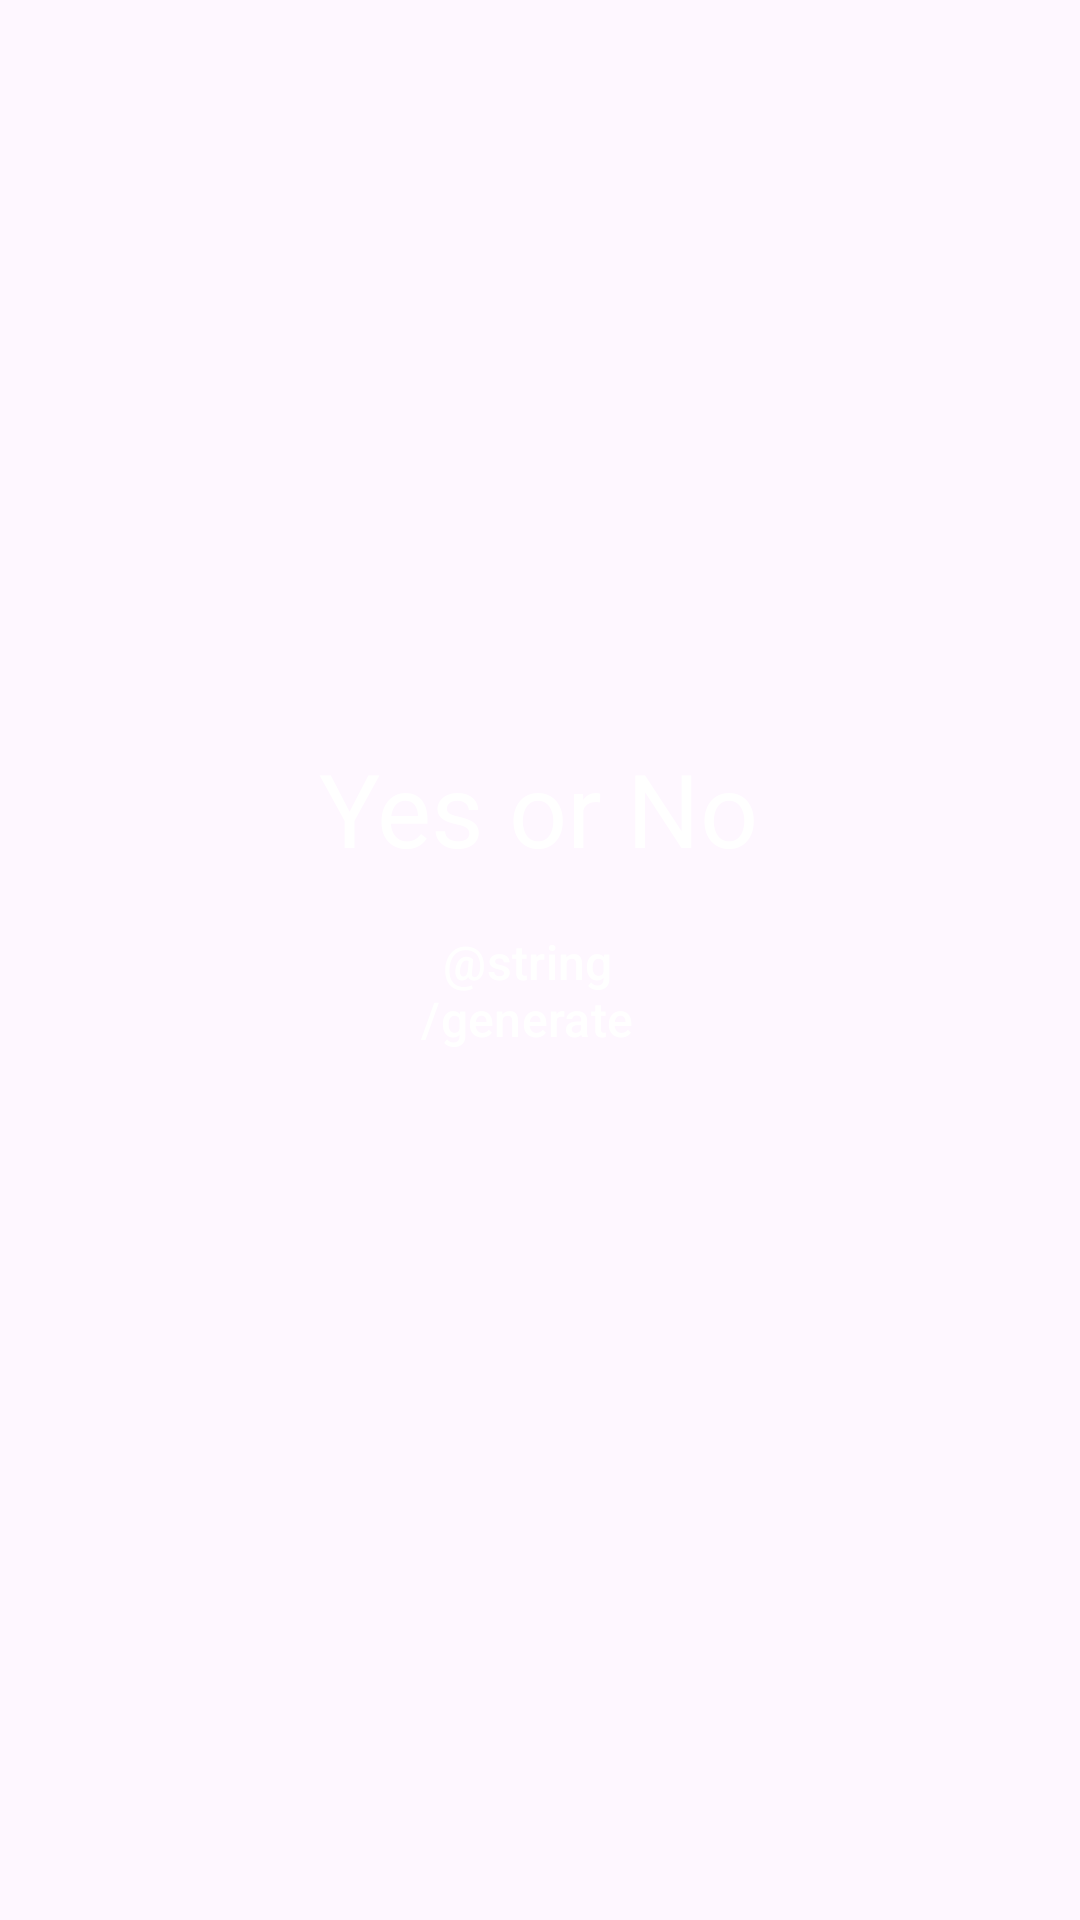

Write the Android layout XML for this screen, with the resource values it uses.
<!-- AndroidManifest.xml: application theme Theme.YesNot -->
<!-- res/layout/fragment_blank1.xml -->
<?xml version="1.0" encoding="utf-8"?>
<androidx.constraintlayout.widget.ConstraintLayout xmlns:android="http://schemas.android.com/apk/res/android"
    xmlns:app="http://schemas.android.com/apk/res-auto"
    xmlns:tools="http://schemas.android.com/tools"
    android:layout_width="match_parent"
    android:layout_height="match_parent"
    tools:context=".BlankFragment1">


    <Button
        android:id="@+id/button"
        style="@style/Widget.Material3.Button.Icon"
        android:layout_width="120dp"
        android:layout_height="60dp"
        android:backgroundTint="@color/green"
        android:text="@string/generate"
        android:textColor="@color/white"
        android:textSize="16sp"
        app:layout_constraintBottom_toBottomOf="parent"
        app:layout_constraintEnd_toEndOf="parent"
        app:layout_constraintHorizontal_bias="0.498"
        app:layout_constraintStart_toStartOf="parent"
        app:layout_constraintTop_toTopOf="parent"
        app:layout_constraintVertical_bias="0.517" />

    <TextView
        android:id="@+id/textView"
        android:layout_width="wrap_content"
        android:layout_height="wrap_content"
        android:layout_marginBottom="8dp"
        android:text="Yes or No"
        android:textColor="@color/white"
        android:textSize="34sp"
        app:layout_constraintBottom_toTopOf="@+id/button"
        app:layout_constraintEnd_toEndOf="parent"
        app:layout_constraintHorizontal_bias="0.498"
        app:layout_constraintStart_toStartOf="parent" />
</androidx.constraintlayout.widget.ConstraintLayout>
<!-- resources referenced by this layout -->
<resources>
  <color name="green">#709b16</color>
  <color name="white">#FFFFFFFF</color>
  <style name="Theme.YesNot" parent="Base.Theme.YesNot" />
  <style name="Base.Theme.YesNot" parent="Theme.Material3.DayNight.NoActionBar">
          
          
          <item name="android:statusBarColor">@color/grey</item>
      </style>
  <color name="grey">#536b69</color>
</resources>
